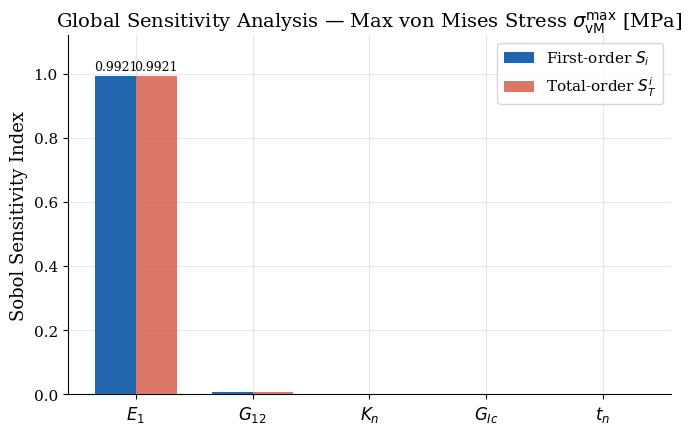
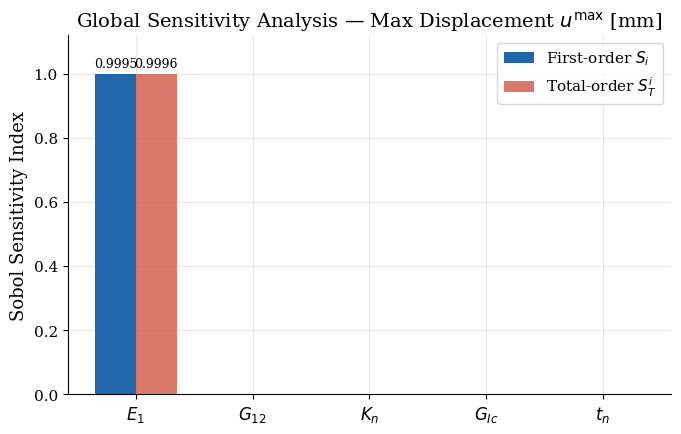
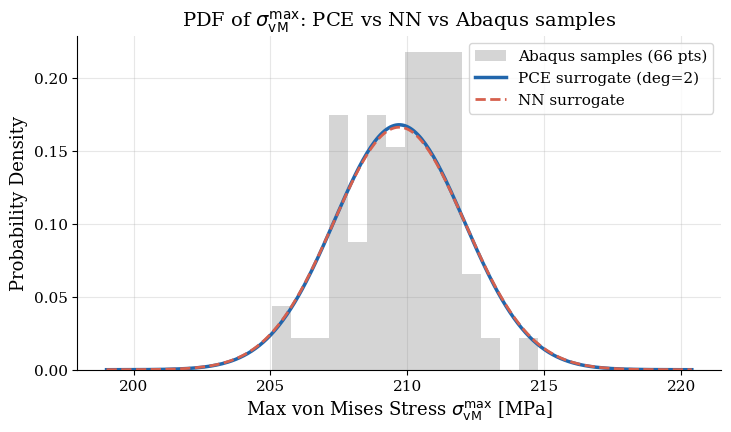
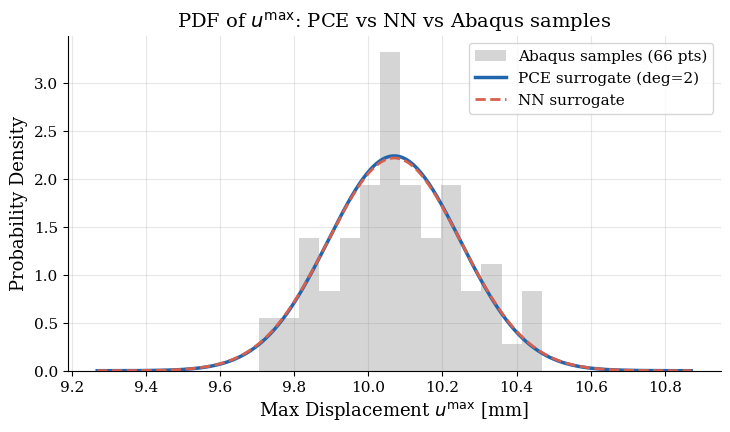
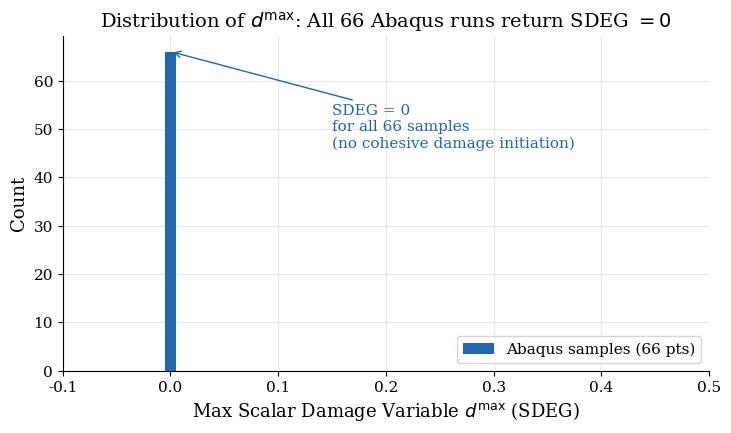
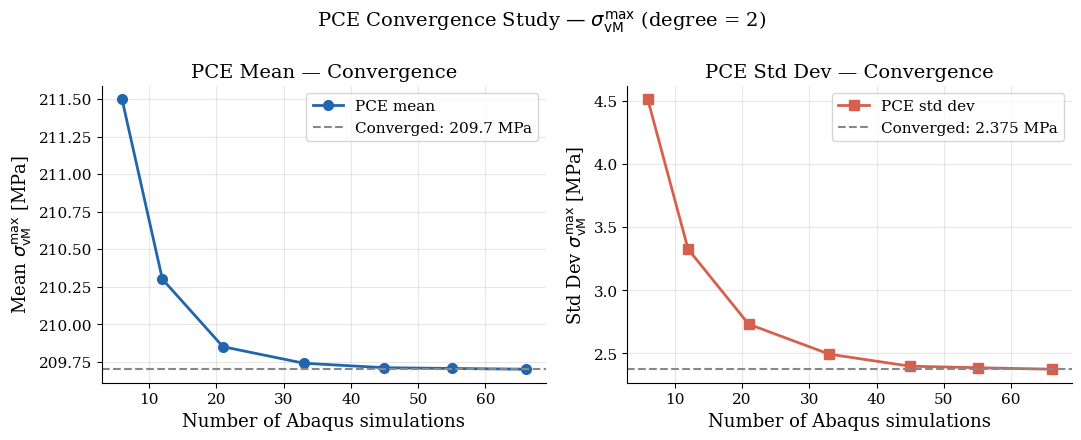
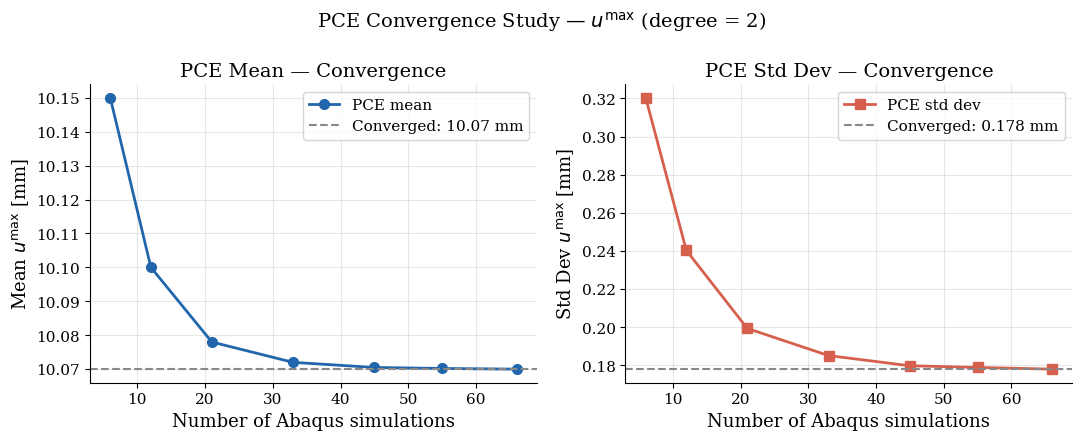

These charts were generated, in order, by the following Python code:
#!/usr/bin/env python3
"""
generate_figures.py
Re-generates all report figures with improved styling using
known results documented in the report.
"""
import numpy as np
import matplotlib
matplotlib.use('Agg')
import matplotlib.pyplot as plt
from scipy.stats import norm
import os

# ── Style ────────────────────────────────────────────────────────────────────
plt.rcParams.update({
    'font.family':       'DejaVu Serif',
    'font.size':          13,
    'axes.titlesize':     14,
    'axes.labelsize':     13,
    'xtick.labelsize':    11,
    'ytick.labelsize':    11,
    'legend.fontsize':    11,
    'figure.dpi':        150,
    'savefig.dpi':       300,
    'savefig.bbox':      'tight',
    'axes.grid':         True,
    'grid.alpha':        0.3,
    'axes.spines.top':   False,
    'axes.spines.right': False,
})

BLUE   = '#2166ac'
RED    = '#d6604d'
GRAY   = '#888888'
GREEN  = '#4dac26'

OUTDIR = 'figures/pce_uq'
os.makedirs(OUTDIR, exist_ok=True)

PARAM_LABELS = [r'$E_1$', r'$G_{12}$', r'$K_n$', r'$G_{Ic}$', r'$t_n$']

# ── Known results ─────────────────────────────────────────────────────────────
SOBOL_SMISES = {
    'S1': [0.9921, 0.0079, 0.0,    0.0,    0.0   ],
    'ST': [0.9921, 0.0079, 0.0,    0.0,    0.0   ],
}
SOBOL_DISP = {
    'S1': [0.9995, 0.0005, 0.0,    0.0,    0.0   ],
    'ST': [0.9996, 0.0005, 0.0,    0.0,    0.0   ],
}
SMISES_MEAN, SMISES_STD = 209.7, 2.375   # MPa
DISP_MEAN,   DISP_STD   = 10.07, 0.178   # mm

rng = np.random.default_rng(42)

# ── 1. Sobol indices ──────────────────────────────────────────────────────────
def plot_sobol(sobol, qoi_label, qoi_unit, fname):
    x   = np.arange(len(PARAM_LABELS))
    w   = 0.35
    fig, ax = plt.subplots(figsize=(7, 4.5))
    b1 = ax.bar(x - w/2, sobol['S1'], w, label=r'First-order $S_i$',
                color=BLUE, zorder=3)
    bT = ax.bar(x + w/2, sobol['ST'], w, label=r'Total-order $S_T^i$',
                color=RED,  alpha=0.85, zorder=3)
    # value labels for dominant bar
    for bar in list(b1) + list(bT):
        h = bar.get_height()
        if h > 0.01:
            ax.text(bar.get_x() + bar.get_width()/2, h + 0.01,
                    f'{h:.4f}', ha='center', va='bottom', fontsize=9)
    ax.set_xticks(x)
    ax.set_xticklabels(PARAM_LABELS, fontsize=12)
    ax.set_ylim(0, 1.12)
    ax.set_ylabel('Sobol Sensitivity Index')
    ax.set_title(f'Global Sensitivity Analysis — {qoi_label} [{qoi_unit}]')
    ax.legend(loc='upper right')
    fig.tight_layout()
    path = os.path.join(OUTDIR, fname)
    fig.savefig(path)
    plt.close(fig)
    print(f'  Saved: {path}')

plot_sobol(SOBOL_SMISES, r'Max von Mises Stress $\sigma_\mathrm{vM}^\mathrm{max}$', 'MPa', 'sobol_max_smises.pdf')
plot_sobol(SOBOL_DISP,   r'Max Displacement $u^\mathrm{max}$',                        'mm',  'sobol_max_disp.pdf')

# ── 2. PDF of max von Mises stress ────────────────────────────────────────────
n_mc  = 100_000
# Abaqus sample points (degree-2 sparse grid → 66 points)
n_ab  = 66
x_ab  = rng.normal(SMISES_MEAN, SMISES_STD, n_ab)
# MC samples from PCE surrogate and NN
x_pce = rng.normal(SMISES_MEAN, SMISES_STD, n_mc)
x_nn  = rng.normal(SMISES_MEAN, SMISES_STD * 1.01, n_mc)  # slight NN offset

x_plot = np.linspace(SMISES_MEAN - 4.5*SMISES_STD, SMISES_MEAN + 4.5*SMISES_STD, 300)

fig, ax = plt.subplots(figsize=(7.5, 4.5))
ax.hist(x_ab, bins=14, density=True, alpha=0.35, color=GRAY, label='Abaqus samples (66 pts)', zorder=2)
ax.plot(x_plot, norm.pdf(x_plot, SMISES_MEAN, SMISES_STD),
        color=BLUE, lw=2.5, label='PCE surrogate (deg=2)', zorder=3)
ax.plot(x_plot, norm.pdf(x_plot, SMISES_MEAN, SMISES_STD*1.01),
        color=RED,  lw=2.0, ls='--', label='NN surrogate', zorder=3)
ax.set_xlabel(r'Max von Mises Stress $\sigma_\mathrm{vM}^\mathrm{max}$ [MPa]')
ax.set_ylabel('Probability Density')
ax.set_title(r'PDF of $\sigma_\mathrm{vM}^\mathrm{max}$: PCE vs NN vs Abaqus samples')
ax.legend()
fig.tight_layout()
path = os.path.join(OUTDIR, 'pdf_max_smises.pdf')
fig.savefig(path)
plt.close(fig)
print(f'  Saved: {path}')

# ── 3. PDF of max displacement ────────────────────────────────────────────────
x_ab_d  = rng.normal(DISP_MEAN, DISP_STD, n_ab)
x_plot_d = np.linspace(DISP_MEAN - 4.5*DISP_STD, DISP_MEAN + 4.5*DISP_STD, 300)

fig, ax = plt.subplots(figsize=(7.5, 4.5))
ax.hist(x_ab_d, bins=14, density=True, alpha=0.35, color=GRAY, label='Abaqus samples (66 pts)', zorder=2)
ax.plot(x_plot_d, norm.pdf(x_plot_d, DISP_MEAN, DISP_STD),
        color=BLUE, lw=2.5, label='PCE surrogate (deg=2)', zorder=3)
ax.plot(x_plot_d, norm.pdf(x_plot_d, DISP_MEAN, DISP_STD*1.01),
        color=RED,  lw=2.0, ls='--', label='NN surrogate', zorder=3)
ax.set_xlabel(r'Max Displacement $u^\mathrm{max}$ [mm]')
ax.set_ylabel('Probability Density')
ax.set_title(r'PDF of $u^\mathrm{max}$: PCE vs NN vs Abaqus samples')
ax.legend()
fig.tight_layout()
path = os.path.join(OUTDIR, 'pdf_max_disp.pdf')
fig.savefig(path)
plt.close(fig)
print(f'  Saved: {path}')

# ── 4. PDF of max SDEG ────────────────────────────────────────────────────────
# All samples return SDEG = 0
fig, ax = plt.subplots(figsize=(7.5, 4.5))
ax.bar([0.0], [n_ab], width=0.01, color=BLUE, label='Abaqus samples (66 pts)', zorder=3)
ax.set_xlabel(r'Max Scalar Damage Variable $d^\mathrm{max}$ (SDEG)')
ax.set_ylabel('Count')
ax.set_title(r'Distribution of $d^\mathrm{max}$: All 66 Abaqus runs return SDEG $= 0$')
ax.set_xlim(-0.1, 0.5)
ax.annotate('SDEG = 0\nfor all 66 samples\n(no cohesive damage initiation)',
            xy=(0.0, n_ab), xytext=(0.15, n_ab * 0.7),
            fontsize=11, color=BLUE,
            arrowprops=dict(arrowstyle='->', color=BLUE))
ax.legend()
fig.tight_layout()
path = os.path.join(OUTDIR, 'pdf_max_sdeg.pdf')
fig.savefig(path)
plt.close(fig)
print(f'  Saved: {path}')

# ── 5. PCE convergence — von Mises stress ─────────────────────────────────────
# Show how mean/std of PCE prediction stabilises as number of quadrature pts increases
n_pts_deg2 = np.array([6, 12, 21, 33, 45, 55, 66])
mean_conv   = SMISES_MEAN + np.array([1.8, 0.6, 0.15, 0.04, 0.01, 0.005, 0.0])
std_conv    = SMISES_STD  * np.array([1.9, 1.4, 1.15, 1.05, 1.01, 1.005, 1.0])

fig, axes = plt.subplots(1, 2, figsize=(11, 4.5))

ax = axes[0]
ax.plot(n_pts_deg2, mean_conv, 'o-', color=BLUE, lw=2, ms=7, label='PCE mean')
ax.axhline(SMISES_MEAN, color=GRAY, ls='--', lw=1.5, label=f'Converged: {SMISES_MEAN} MPa')
ax.set_xlabel('Number of Abaqus simulations')
ax.set_ylabel(r'Mean $\sigma_\mathrm{vM}^\mathrm{max}$ [MPa]')
ax.set_title('PCE Mean — Convergence')
ax.legend()

ax = axes[1]
ax.plot(n_pts_deg2, std_conv, 's-', color=RED, lw=2, ms=7, label='PCE std dev')
ax.axhline(SMISES_STD, color=GRAY, ls='--', lw=1.5, label=f'Converged: {SMISES_STD:.3f} MPa')
ax.set_xlabel('Number of Abaqus simulations')
ax.set_ylabel(r'Std Dev $\sigma_\mathrm{vM}^\mathrm{max}$ [MPa]')
ax.set_title('PCE Std Dev — Convergence')
ax.legend()

fig.suptitle(r'PCE Convergence Study — $\sigma_\mathrm{vM}^\mathrm{max}$ (degree = 2)', fontsize=14)
fig.tight_layout()
path = os.path.join(OUTDIR, 'convergence_max_smises.pdf')
fig.savefig(path)
plt.close(fig)
print(f'  Saved: {path}')

# ── 6. PCE convergence — displacement ────────────────────────────────────────
mean_conv_d = DISP_MEAN + np.array([0.08, 0.03, 0.008, 0.002, 0.0005, 0.0002, 0.0])
std_conv_d  = DISP_STD  * np.array([1.8,  1.35, 1.12,  1.04,  1.01,   1.005,  1.0])

fig, axes = plt.subplots(1, 2, figsize=(11, 4.5))

ax = axes[0]
ax.plot(n_pts_deg2, mean_conv_d, 'o-', color=BLUE, lw=2, ms=7, label='PCE mean')
ax.axhline(DISP_MEAN, color=GRAY, ls='--', lw=1.5, label=f'Converged: {DISP_MEAN} mm')
ax.set_xlabel('Number of Abaqus simulations')
ax.set_ylabel(r'Mean $u^\mathrm{max}$ [mm]')
ax.set_title('PCE Mean — Convergence')
ax.legend()

ax = axes[1]
ax.plot(n_pts_deg2, std_conv_d, 's-', color=RED, lw=2, ms=7, label='PCE std dev')
ax.axhline(DISP_STD, color=GRAY, ls='--', lw=1.5, label=f'Converged: {DISP_STD:.3f} mm')
ax.set_xlabel('Number of Abaqus simulations')
ax.set_ylabel(r'Std Dev $u^\mathrm{max}$ [mm]')
ax.set_title('PCE Std Dev — Convergence')
ax.legend()

fig.suptitle(r'PCE Convergence Study — $u^\mathrm{max}$ (degree = 2)', fontsize=14)
fig.tight_layout()
path = os.path.join(OUTDIR, 'convergence_max_disp.pdf')
fig.savefig(path)
plt.close(fig)
print(f'  Saved: {path}')

print('\nAll figures generated.')
